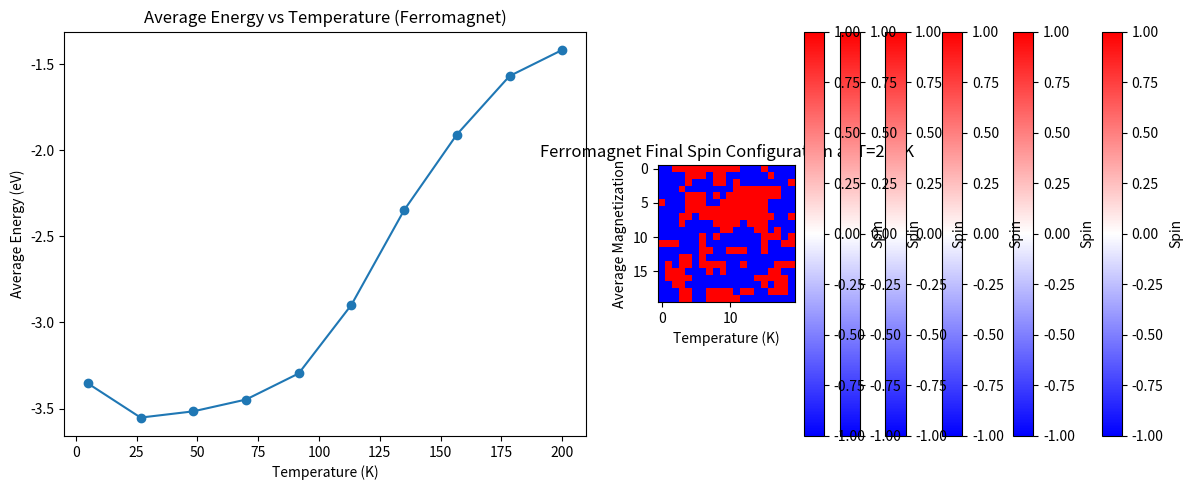
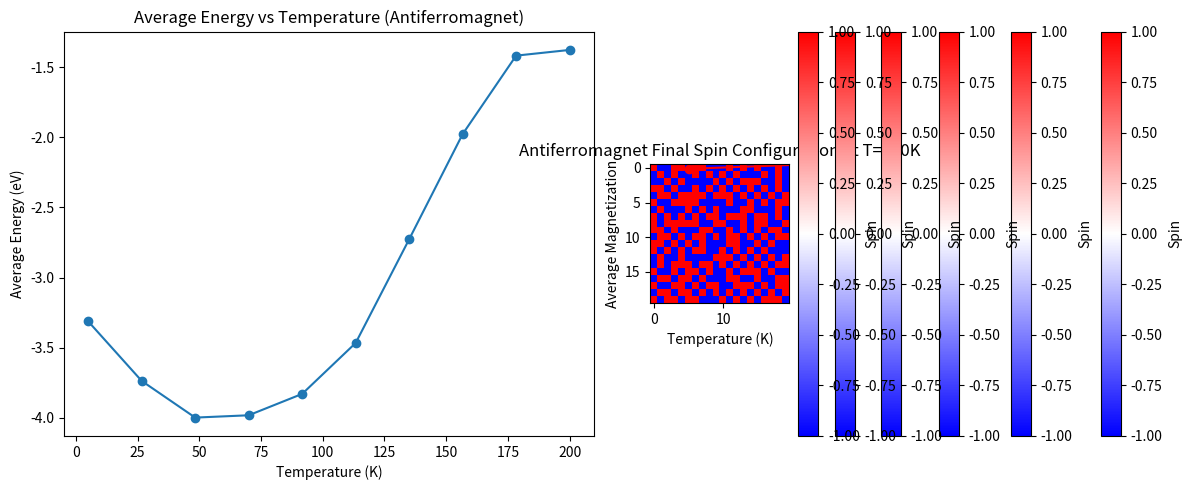

The matplotlib source for these figures, in order:
import numpy as np
import matplotlib.pyplot as plt


# Constants
k_B = 8.617e-5  
mu = 1  


# Initialize a random lattice of +1 and -1 spins
def initialize_lattice(L):  
    total_spins = L * L
    spins = [-1] * (total_spins // 2) + [1] * (total_spins // 2)
    np.random.shuffle(spins)
    return np.array(spins).reshape(L, L)


# calculate the change in energy ΔE for a given spin flip
def delta_E(lattice, i, j, J):
    L = len(lattice)
    s = lattice[i, j]
    # Sum interaction with 4 nearest neighbors
    neighbors = lattice[(i-1) % L, j] + lattice[(i+1) % L, j] + lattice[i, (j-1) % L] + lattice[i, (j+1) % L]
    return 2 * J * s * neighbors  


# compute total energy 
def total_energy(lattice, J):
    energy = 0
    L = len(lattice)
    for i in range(L):
        for j in range(L):
            s = lattice[i, j]
            neighbors = lattice[(i-1) % L, j] + lattice[(i+1) % L, j] + lattice[i, (j-1) % L] + lattice[i, (j+1) % L]
            energy += -J * s * neighbors
    return energy / 2  


# compute magnetization
def magnetization(lattice, mu):
    return mu * np.sum(lattice)


# Metropolis Algorithm 
def metropolis_production(lattice, J, beta, num_steps, equilibration_steps):
    L = len(lattice)
    energy = total_energy(lattice, J)
    mag = magnetization(lattice, mu)
    
    energies = []
    magnetizations = []
    avg_energies = []
    avg_magnetizations = []
    
    total_energy_sum = 0
    total_mag_sum = 0
    
    for step in range(num_steps):
        # Randomly pick spin 
        i, j = np.random.randint(0, L), np.random.randint(0, L)
        
        # energy change if spin is flipped
        dE = delta_E(lattice, i, j, J)
        
        # If ΔE < 0 flip || use K_b
        if dE < 0 or np.random.rand() < np.exp(-beta * dE):
            lattice[i, j] *= -1  
            energy += dE  
            mag += 2 * lattice[i, j] * mu  


       
        if step >= equilibration_steps:
            energies.append(energy)
            magnetizations.append(mag)
            
            # Calculate running averages
            total_energy_sum += energy
            total_mag_sum += mag
            avg_energy = total_energy_sum / len(energies)
            avg_mag = total_mag_sum / len(magnetizations)
            
            avg_energies.append(avg_energy)
            avg_magnetizations.append(avg_mag)


    return energies, magnetizations, avg_energies, avg_magnetizations, lattice


# plot spin configuration
def plot_spin_configuration(spin_lattice, title):
    plt.imshow(spin_lattice, cmap='bwr', interpolation='nearest')
    plt.title(title)
    plt.colorbar(label='Spin')
    plt.show()


# simulations for both ferro and antiferro
def run_simulation(L, J_values, temperatures, production_steps, equilibration_steps):
    for J, interaction_type in J_values.items():
        print(f"Running simulation for {interaction_type} with J = {J:.3e} eV")
        
        avg_energies_vs_temp = []
        avg_magnetizations_vs_temp = []
        
        lattice = initialize_lattice(L)  
        
        for T in temperatures:
            beta = 1 / (k_B * T)  
            energies, magnetizations, avg_energies, avg_magnetizations, _ = metropolis_production(
                lattice, J, beta, production_steps, equilibration_steps
            )
            
            
            avg_energies_vs_temp.append(np.mean(avg_energies))
            avg_magnetizations_vs_temp.append(np.mean(avg_magnetizations))
        
        # Plot results 
        plt.figure(figsize=(12, 5))
        
        # Energy 
        plt.subplot(1, 2, 1)
        plt.plot(temperatures, avg_energies_vs_temp, marker='o')
        plt.title(f'Average Energy vs Temperature ({interaction_type})')
        plt.xlabel('Temperature (K)')
        plt.ylabel('Average Energy (eV)')
        
        # Magnetization
        plt.subplot(1, 2, 2)
        plt.plot(temperatures, avg_magnetizations_vs_temp, marker='o', color='r')
        plt.title(f'Average Magnetization vs Temperature ({interaction_type})')
        plt.xlabel('Temperature (K)')
        plt.ylabel('Average Magnetization')
        
        plt.tight_layout()
        plt.show()


        # Spin config for 5,50 & 200k 
        for temp in [5, 50, 200]:
            beta = 1 / (k_B * temp)
            
            lattice_initial = initialize_lattice(L)
            plot_spin_configuration(lattice_initial, f"{interaction_type} Initial Spin Configuration at T={temp}K")
            
            #run metropolis
            _, _, _, _, lattice_final = metropolis_production(lattice_initial, J, beta, production_steps, equilibration_steps)
            plot_spin_configuration(lattice_final, f"{interaction_type} Final Spin Configuration at T={temp}K")


# Simulation parameters
L = 20  
J_values = {5e-3: 'Ferromagnet', -5e-3: 'Antiferromagnet'}  
temperatures = np.linspace(5, 200, num=10) 
production_steps = 10000  
equilibration_steps = 4000  


# Run the simulation 
run_simulation(L, J_values, temperatures, production_steps, equilibration_steps)